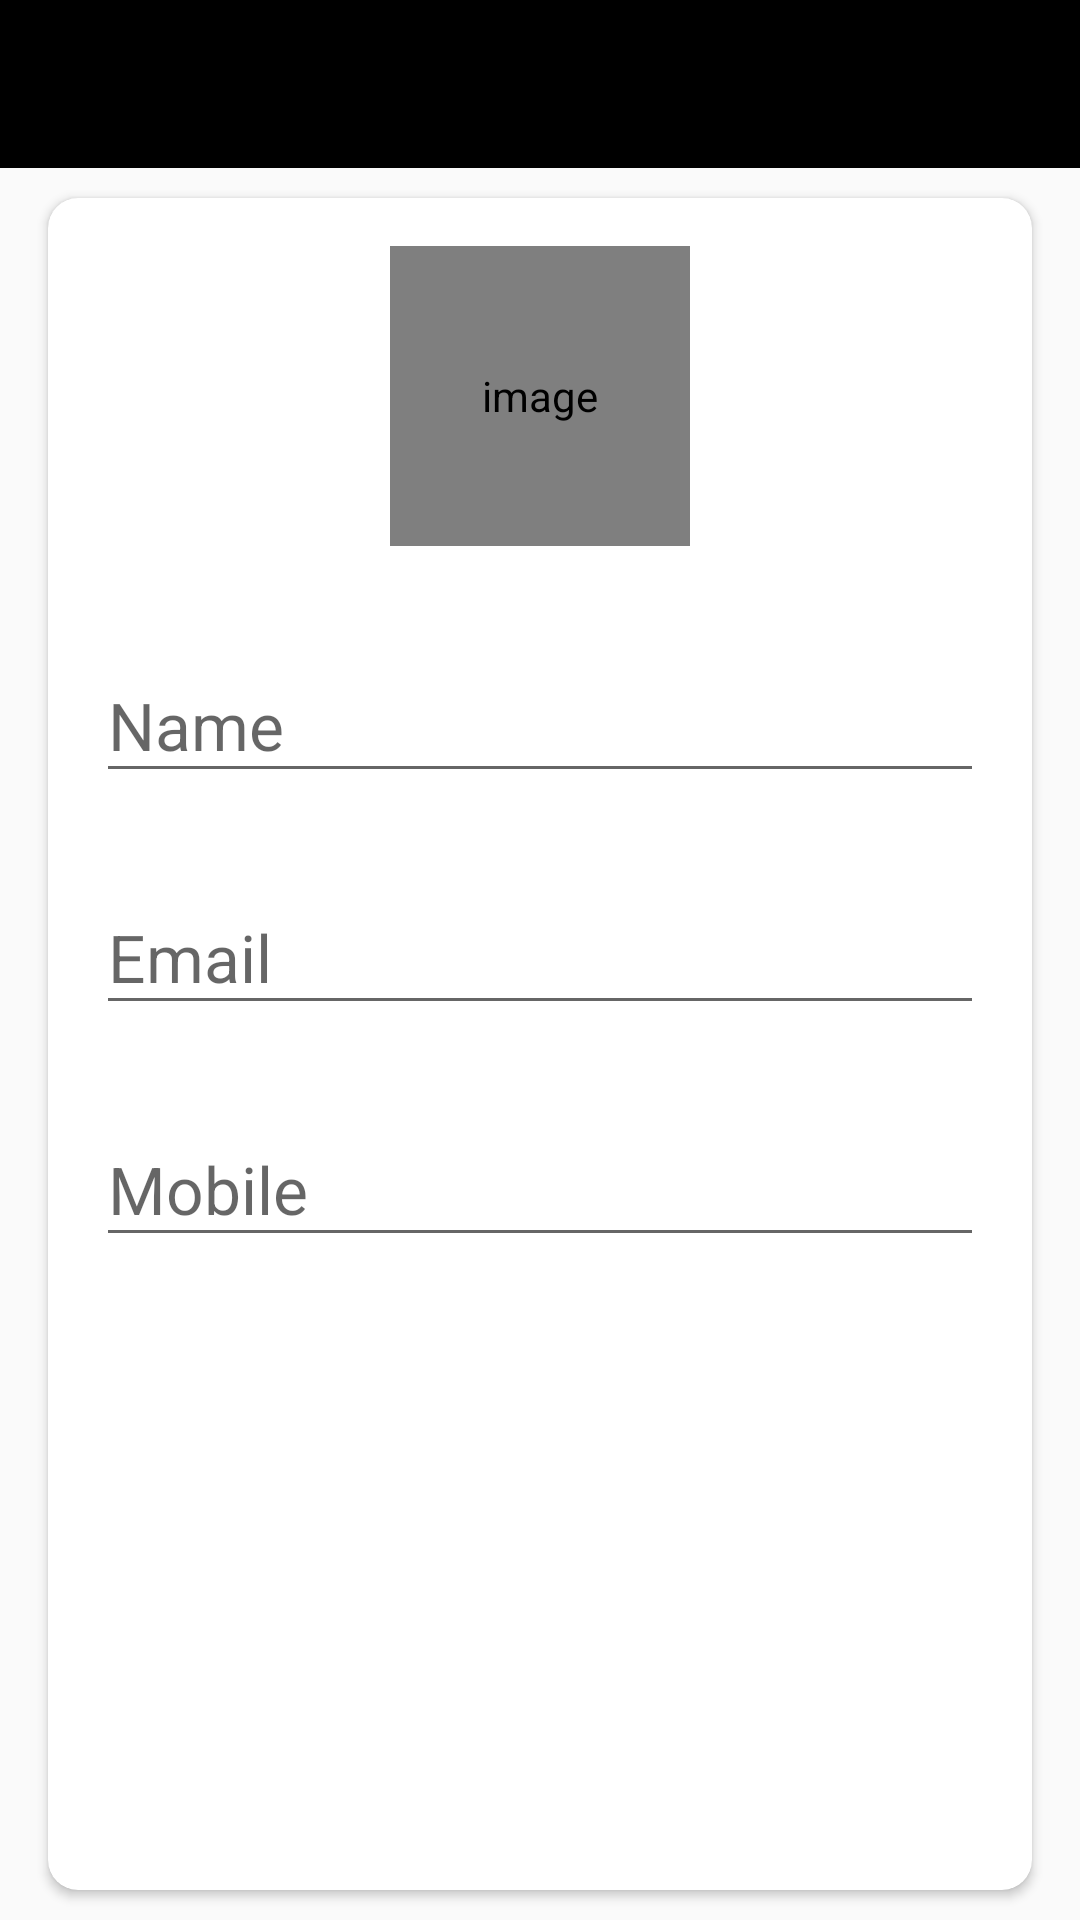

Reconstruct the res/layout file that produces this screen, plus the resources it refers to.
<!-- AndroidManifest.xml: activity theme NoActionBar -->
<!-- res/layout/activity_profile.xml -->
<?xml version="1.0" encoding="utf-8"?>
<LinearLayout
    xmlns:android="http://schemas.android.com/apk/res/android"
    xmlns:app="http://schemas.android.com/apk/res-auto"
    xmlns:tools="http://schemas.android.com/tools"
    android:layout_width="match_parent"
    android:layout_height="match_parent"
    android:orientation="vertical"
    tools:context=".m.t.activities.ProfileActivity">

    <com.google.android.material.appbar.AppBarLayout
        android:layout_width="match_parent"
        android:layout_height="wrap_content"
        android:theme="@style/AppTheme.AppBarOverlay">

        <androidx.appcompat.widget.Toolbar
            android:id="@+id/toolbar_my_profile_activity"
            android:layout_width="match_parent"
            android:layout_height="?attr/actionBarSize"
            android:background="?attr/colorPrimary"
            app:popupTheme="@style/AppTheme.PopupOverlay"/>
    </com.google.android.material.appbar.AppBarLayout>

    
    <LinearLayout
        android:layout_width="match_parent"
        android:layout_height="match_parent"
        android:background="@drawable/ic_background">

        <androidx.cardview.widget.CardView
            android:layout_width="match_parent"
            android:layout_height="match_parent"
            android:layout_marginStart="@dimen/my_profile_screen_content_marginStartEnd"
            android:layout_marginTop="@dimen/my_profile_screen_content_marginTopBottom"
            android:layout_marginEnd="@dimen/my_profile_screen_content_marginStartEnd"
            android:layout_marginBottom="@dimen/my_profile_screen_content_marginTopBottom"
            android:elevation="@dimen/card_view_elevation"
            app:cardCornerRadius="@dimen/card_view_corner_radius">

            <LinearLayout
                android:layout_width="match_parent"
                android:layout_height="wrap_content"
                android:gravity="center_horizontal"
                android:orientation="vertical"
                android:padding="@dimen/my_profile_screen_content_padding">

                <de.hdodenhof.circleimageview.CircleImageView
                    android:id="@+id/iv_user_image_profile"
                    android:layout_width="@dimen/my_profile_user_image_size"
                    android:layout_height="@dimen/my_profile_user_image_size"
                    android:contentDescription="@string/image_contentDescription"
                    android:src="@drawable/ic_user_place_holder"/>

                <com.google.android.material.textfield.TextInputLayout
                    android:layout_width="match_parent"
                    android:layout_height="wrap_content"
                    android:layout_marginTop="@dimen/my_profile_name_til_marginTop">

                    <androidx.appcompat.widget.AppCompatEditText
                        android:id="@+id/et_name"
                        android:layout_width="match_parent"
                        android:layout_height="wrap_content"
                        android:hint="@string/name"
                        android:textSize="@dimen/et_text_size"/>
                </com.google.android.material.textfield.TextInputLayout>

                <com.google.android.material.textfield.TextInputLayout
                    android:layout_width="match_parent"
                    android:layout_height="wrap_content"
                    android:layout_marginTop="@dimen/my_profile_et_email_marginTop">

                    
                    <androidx.appcompat.widget.AppCompatEditText
                        android:id="@+id/et_email"
                        android:layout_width="match_parent"
                        android:layout_height="wrap_content"
                        android:focusable="false"
                        android:focusableInTouchMode="false"
                        android:cursorVisible="false"
                        android:hint="@string/email"
                        android:inputType="textEmailAddress"
                        android:textSize="@dimen/et_text_size"/>
                </com.google.android.material.textfield.TextInputLayout>

                <com.google.android.material.textfield.TextInputLayout
                    android:layout_width="match_parent"
                    android:layout_height="wrap_content"
                    android:layout_marginTop="@dimen/my_profile_et_mobile_marginTop">

                    <androidx.appcompat.widget.AppCompatEditText
                        android:id="@+id/et_mobile"
                        android:layout_width="match_parent"
                        android:layout_height="wrap_content"
                        android:hint="@string/mobile"
                        android:inputType="phone"
                        android:textSize="@dimen/et_text_size"/>
                </com.google.android.material.textfield.TextInputLayout>

                <Button
                    android:id="@+id/btn_update"
                    android:layout_width="match_parent"
                    android:layout_height="wrap_content"
                    android:layout_gravity="center"
                    android:layout_marginTop="@dimen/my_profile_btn_update_marginTop"
                    android:background="@drawable/shape_button_rounded"
                    android:foreground="?attr/selectableItemBackground"
                    android:gravity="center"
                    android:paddingTop="@dimen/btn_paddingTopBottom"
                    android:paddingBottom="@dimen/btn_paddingTopBottom"
                    android:text="@string/update"
                    android:textColor="@android:color/white"
                    android:textSize="@dimen/btn_text_size"/>
            </LinearLayout>
        </androidx.cardview.widget.CardView>
    </LinearLayout>
</LinearLayout>
<!-- resources referenced by this layout -->
<resources>
  <dimen name="btn_paddingTopBottom">8dp</dimen>
  <dimen name="btn_text_size">18sp</dimen>
  <dimen name="card_view_corner_radius">10dp</dimen>
  <dimen name="card_view_elevation">10dp</dimen>
  <dimen name="et_text_size">22sp</dimen>
  <dimen name="my_profile_btn_update_marginTop">30dp</dimen>
  <dimen name="my_profile_et_email_marginTop">20dp</dimen>
  <dimen name="my_profile_et_mobile_marginTop">20dp</dimen>
  <dimen name="my_profile_name_til_marginTop">25dp</dimen>
  <dimen name="my_profile_screen_content_marginStartEnd">16dp</dimen>
  <dimen name="my_profile_screen_content_marginTopBottom">10dp</dimen>
  <dimen name="my_profile_screen_content_padding">16dp</dimen>
  <dimen name="my_profile_user_image_size">100dp</dimen>
  <string name="email">Email</string>
  <string name="image_contentDescription">image</string>
  <string name="mobile">Mobile</string>
  <string name="name">Name</string>
  <string name="update">UPDATE</string>
  <style name="AppTheme.AppBarOverlay" parent="ThemeOverlay.AppCompat.Dark.ActionBar" />
  <style name="AppTheme.PopupOverlay" parent="ThemeOverlay.AppCompat.Light" />
  <style name="NoActionBar" parent="Theme.AppCompat.DayNight.NoActionBar">
          <item name="windowActionBar">false</item>
          <item name="windowNoTitle">true</item>
  
          <item name="android:navigationBarColor">@color/trello_black</item>
          <item name="android:statusBarColor">@color/trello_black</item>
  
          <item name="colorPrimary">@color/trello_black</item>
          <item name="colorPrimaryVariant">@color/trello_black</item>
          <item name="colorOnPrimary">@color/trello_black</item>
      </style>
  <color name="trello_black">#FF000000</color>
</resources>
